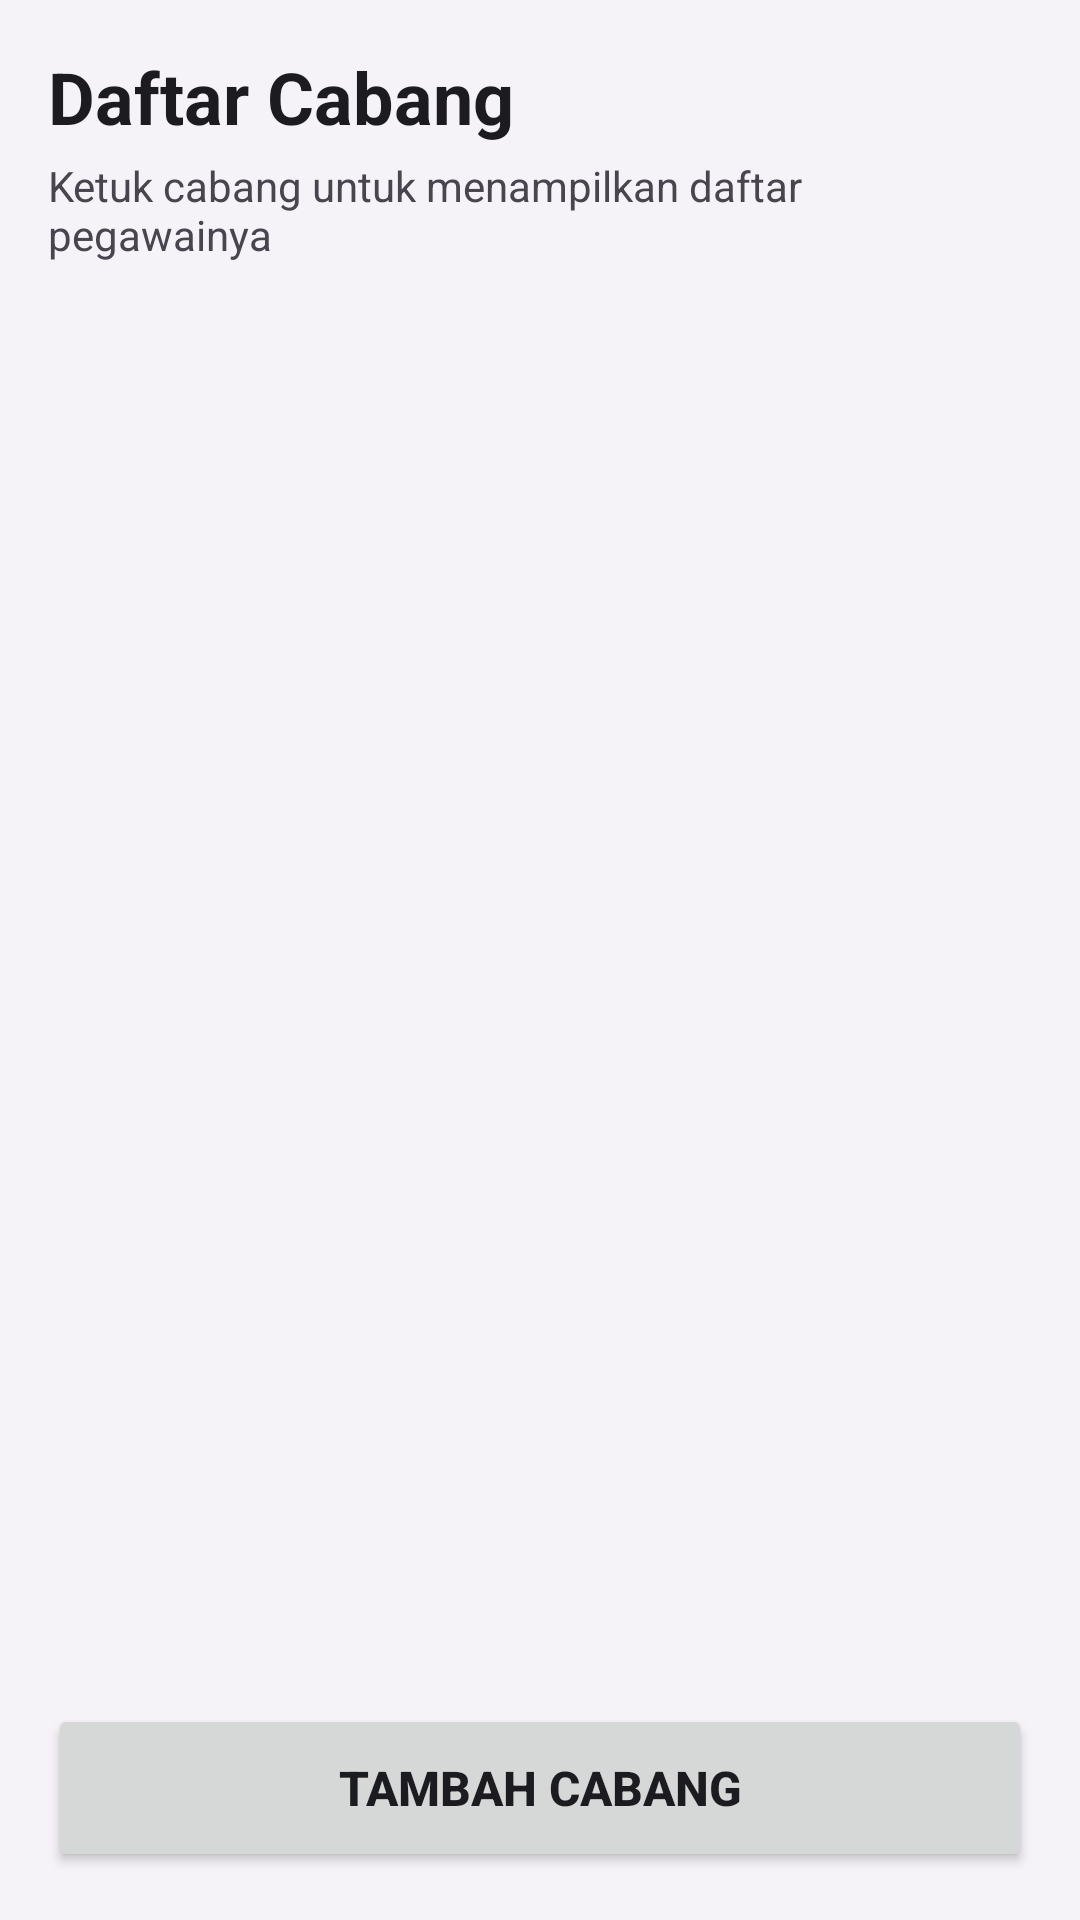

Write the Android layout XML for this screen, with the resource values it uses.
<!-- AndroidManifest.xml: application theme Theme.Secondaplication -->
<!-- res/layout/activity_cabang.xml -->
<?xml version="1.0" encoding="utf-8"?>
<androidx.constraintlayout.widget.ConstraintLayout android:fitsSystemWindows="true" android:layout_marginHorizontal="16dp" xmlns:android="http://schemas.android.com/apk/res/android"
    xmlns:app="http://schemas.android.com/apk/res-auto"
    android:layout_width="match_parent"
    android:layout_height="match_parent"
    android:background="?android:windowBackground"
    android:padding="16dp">

    <TextView
        android:id="@+id/tvTitleCabang"
        android:layout_width="wrap_content"
        android:layout_height="wrap_content"
        android:text="Daftar Cabang"
        android:textSize="24sp"
        android:textStyle="bold"
        android:textColor="?android:textColorPrimary"
        app:layout_constraintTop_toTopOf="parent"
        app:layout_constraintStart_toStartOf="parent"/>

    <TextView
        android:id="@+id/tvSubtitleCabang"
        android:layout_width="wrap_content"
        android:layout_height="wrap_content"
        android:text="Ketuk cabang untuk menampilkan daftar pegawainya"
        android:textSize="14sp"
        android:textColor="?android:textColorSecondary"
        android:layout_marginTop="4dp"
        app:layout_constraintTop_toBottomOf="@id/tvTitleCabang"
        app:layout_constraintStart_toStartOf="parent"/>

    <ListView
        android:id="@+id/listViewCabang"
        android:layout_width="match_parent"
        android:layout_height="0dp"
        android:layout_marginTop="16dp"
        android:layout_marginBottom="16dp"
        android:divider="@android:color/transparent"
        android:dividerHeight="8dp"
        app:layout_constraintTop_toBottomOf="@id/tvSubtitleCabang"
        app:layout_constraintBottom_toTopOf="@id/btnTambahCabang"
        app:layout_constraintStart_toStartOf="parent"
        app:layout_constraintEnd_toEndOf="parent"/>

    <Button
        android:id="@+id/btnTambahCabang"
        android:layout_width="match_parent"
        android:layout_height="56dp"
        android:text="Tambah Cabang"
        android:textSize="16sp"
        android:textStyle="bold"
        app:cornerRadius="12dp"
        app:layout_constraintBottom_toBottomOf="parent"
        app:layout_constraintStart_toStartOf="parent"
        app:layout_constraintEnd_toEndOf="parent"/>

</androidx.constraintlayout.widget.ConstraintLayout>
<!-- resources referenced by this layout -->
<resources>
  <style name="Theme.Secondaplication" parent="Base.Theme.Secondaplication" />
  <style name="Base.Theme.Secondaplication" parent="Theme.Material3.DayNight.NoActionBar">
          
          <item name="colorPrimary">@color/primary_light</item>
          <item name="colorOnPrimary">@color/white</item>
          <item name="colorPrimaryContainer">@color/primary_container_light</item>
          <item name="android:windowBackground">@color/background_light</item>
          <item name="android:textColorPrimary">@color/text_primary_light</item>
          <item name="android:textColorSecondary">@color/text_secondary_light</item>
      </style>
  <color name="primary_light">#8578A8</color>
  <color name="white">#FFFFFFFF</color>
  <color name="primary_container_light">#EADDFF</color>
  <color name="background_light">#F6F3F8</color>
  <color name="text_primary_light">#1C1B1F</color>
  <color name="text_secondary_light">#49454F</color>
</resources>
